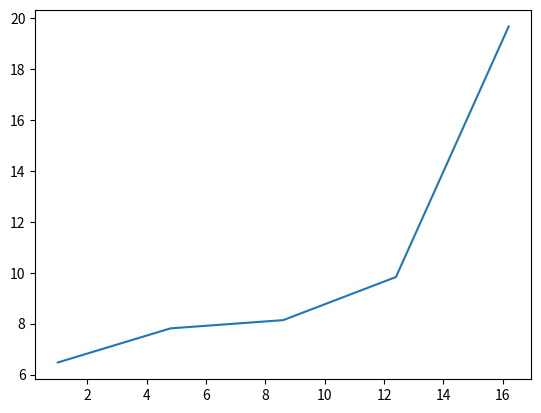

Recreate this plot in Python.
# -*- coding: utf-8 -*-
"""
Created on Thu Oct 13 08:13:00 2022

[redacted]
"""

from scipy.stats import poisson, uniform
import matplotlib.pyplot as plt
import numpy as np
N2 = 20
N1 = 1
lamda = 0.1
X = poisson.rvs(mu = lamda*(N2 - N1))
T = uniform.rvs(loc = N1, scale = N2, size = X)
plt.plot(np.arange(N1,N2,(N2 - N1)/X),sorted(T))
